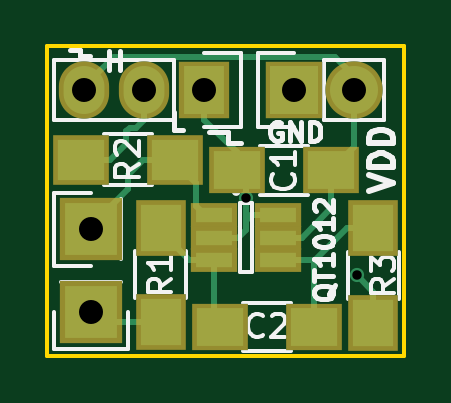
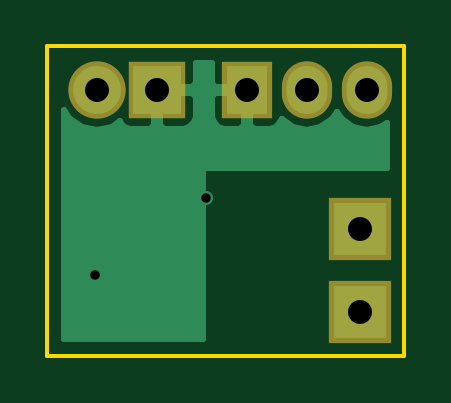
Circuit board: 10 layer files. Board 15.1 x 13.1 mm.
- bottom_copper: AT42QT1012-TSHR-B.Cu.gbl (5086 bytes)
- bottom_mask: AT42QT1012-TSHR-B.Mask.gbs (840 bytes)
- paste: AT42QT1012-TSHR-B.Paste.gbp (488 bytes)
- bottom_silk: AT42QT1012-TSHR-B.SilkS.gbo (843 bytes)
- outline: AT42QT1012-TSHR-Edge.Cuts.gm1 (717 bytes)
- top_copper: AT42QT1012-TSHR-F.Cu.gtl (4303 bytes)
- top_mask: AT42QT1012-TSHR-F.Mask.gts (1393 bytes)
- paste: AT42QT1012-TSHR-F.Paste.gtp (1041 bytes)
- top_silk: AT42QT1012-TSHR-F.SilkS.gto (10619 bytes)
- drill: AT42QT1012-TSHR.drl (331 bytes)

=== bottom_copper: AT42QT1012-TSHR-B.Cu.gbl ===
%TF.GenerationSoftware,KiCad,Pcbnew,4.0.4+e1-6308~48~ubuntu16.04.1-stable*%
%TF.CreationDate,2016-11-03T03:19:36-07:00*%
%TF.ProjectId,AT42QT1012-TSHR,415434325154313031322D545348522E,rev?*%
%TF.FileFunction,Copper,L2,Bot,Signal*%
%FSLAX46Y46*%
G04 Gerber Fmt 4.6, Leading zero omitted, Abs format (unit mm)*
G04 Created by KiCad (PCBNEW 4.0.4+e1-6308~48~ubuntu16.04.1-stable) date Thu Nov  3 03:19:36 2016*
%MOMM*%
%LPD*%
G01*
G04 APERTURE LIST*
%ADD10C,0.100000*%
%ADD11R,2.032000X2.032000*%
%ADD12O,2.032000X2.032000*%
%ADD13R,2.235200X2.235200*%
%ADD14R,1.727200X2.032000*%
%ADD15O,1.727200X2.032000*%
%ADD16C,0.600000*%
%ADD17C,0.254000*%
G04 APERTURE END LIST*
D10*
D11*
X149110000Y-101100000D03*
D12*
X151650000Y-101100000D03*
D13*
X140500000Y-110500000D03*
X140500000Y-107000000D03*
D14*
X145300000Y-101100000D03*
D15*
X142760000Y-101100000D03*
X140220000Y-101100000D03*
D16*
X147050000Y-105675000D03*
X151750000Y-108950000D03*
D17*
G36*
X147459000Y-100814250D02*
X147617750Y-100973000D01*
X148983000Y-100973000D01*
X148983000Y-100953000D01*
X149237000Y-100953000D01*
X149237000Y-100973000D01*
X149257000Y-100973000D01*
X149257000Y-101227000D01*
X149237000Y-101227000D01*
X149237000Y-102592250D01*
X149395750Y-102751000D01*
X150252310Y-102751000D01*
X150485699Y-102654327D01*
X150664327Y-102475698D01*
X150681999Y-102433034D01*
X151018190Y-102657670D01*
X151650000Y-102783345D01*
X152281810Y-102657670D01*
X152817433Y-102299778D01*
X153040000Y-101966683D01*
X153040000Y-111640000D01*
X147177000Y-111640000D01*
X147177000Y-104550000D01*
X147166994Y-104500590D01*
X147138553Y-104458965D01*
X147096159Y-104431685D01*
X147050000Y-104423000D01*
X139360000Y-104423000D01*
X139360000Y-102477830D01*
X139646511Y-102669271D01*
X140220000Y-102783345D01*
X140793489Y-102669271D01*
X141279670Y-102344415D01*
X141490000Y-102029634D01*
X141700330Y-102344415D01*
X142186511Y-102669271D01*
X142760000Y-102783345D01*
X143333489Y-102669271D01*
X143819670Y-102344415D01*
X143834500Y-102322220D01*
X143898073Y-102475698D01*
X144076701Y-102654327D01*
X144310090Y-102751000D01*
X145014250Y-102751000D01*
X145173000Y-102592250D01*
X145173000Y-101227000D01*
X145427000Y-101227000D01*
X145427000Y-102592250D01*
X145585750Y-102751000D01*
X146289910Y-102751000D01*
X146523299Y-102654327D01*
X146701927Y-102475698D01*
X146798600Y-102242309D01*
X146798600Y-101385750D01*
X147459000Y-101385750D01*
X147459000Y-102242309D01*
X147555673Y-102475698D01*
X147734301Y-102654327D01*
X147967690Y-102751000D01*
X148824250Y-102751000D01*
X148983000Y-102592250D01*
X148983000Y-101227000D01*
X147617750Y-101227000D01*
X147459000Y-101385750D01*
X146798600Y-101385750D01*
X146639850Y-101227000D01*
X145427000Y-101227000D01*
X145173000Y-101227000D01*
X145153000Y-101227000D01*
X145153000Y-100973000D01*
X145173000Y-100973000D01*
X145173000Y-100953000D01*
X145427000Y-100953000D01*
X145427000Y-100973000D01*
X146639850Y-100973000D01*
X146798600Y-100814250D01*
X146798600Y-99960000D01*
X147459000Y-99960000D01*
X147459000Y-100814250D01*
X147459000Y-100814250D01*
G37*
X147459000Y-100814250D02*
X147617750Y-100973000D01*
X148983000Y-100973000D01*
X148983000Y-100953000D01*
X149237000Y-100953000D01*
X149237000Y-100973000D01*
X149257000Y-100973000D01*
X149257000Y-101227000D01*
X149237000Y-101227000D01*
X149237000Y-102592250D01*
X149395750Y-102751000D01*
X150252310Y-102751000D01*
X150485699Y-102654327D01*
X150664327Y-102475698D01*
X150681999Y-102433034D01*
X151018190Y-102657670D01*
X151650000Y-102783345D01*
X152281810Y-102657670D01*
X152817433Y-102299778D01*
X153040000Y-101966683D01*
X153040000Y-111640000D01*
X147177000Y-111640000D01*
X147177000Y-104550000D01*
X147166994Y-104500590D01*
X147138553Y-104458965D01*
X147096159Y-104431685D01*
X147050000Y-104423000D01*
X139360000Y-104423000D01*
X139360000Y-102477830D01*
X139646511Y-102669271D01*
X140220000Y-102783345D01*
X140793489Y-102669271D01*
X141279670Y-102344415D01*
X141490000Y-102029634D01*
X141700330Y-102344415D01*
X142186511Y-102669271D01*
X142760000Y-102783345D01*
X143333489Y-102669271D01*
X143819670Y-102344415D01*
X143834500Y-102322220D01*
X143898073Y-102475698D01*
X144076701Y-102654327D01*
X144310090Y-102751000D01*
X145014250Y-102751000D01*
X145173000Y-102592250D01*
X145173000Y-101227000D01*
X145427000Y-101227000D01*
X145427000Y-102592250D01*
X145585750Y-102751000D01*
X146289910Y-102751000D01*
X146523299Y-102654327D01*
X146701927Y-102475698D01*
X146798600Y-102242309D01*
X146798600Y-101385750D01*
X147459000Y-101385750D01*
X147459000Y-102242309D01*
X147555673Y-102475698D01*
X147734301Y-102654327D01*
X147967690Y-102751000D01*
X148824250Y-102751000D01*
X148983000Y-102592250D01*
X148983000Y-101227000D01*
X147617750Y-101227000D01*
X147459000Y-101385750D01*
X146798600Y-101385750D01*
X146639850Y-101227000D01*
X145427000Y-101227000D01*
X145173000Y-101227000D01*
X145153000Y-101227000D01*
X145153000Y-100973000D01*
X145173000Y-100973000D01*
X145173000Y-100953000D01*
X145427000Y-100953000D01*
X145427000Y-100973000D01*
X146639850Y-100973000D01*
X146798600Y-100814250D01*
X146798600Y-99960000D01*
X147459000Y-99960000D01*
X147459000Y-100814250D01*
M02*

=== bottom_mask: AT42QT1012-TSHR-B.Mask.gbs ===
%TF.GenerationSoftware,KiCad,Pcbnew,4.0.4+e1-6308~48~ubuntu16.04.1-stable*%
%TF.CreationDate,2016-11-03T03:19:36-07:00*%
%TF.ProjectId,AT42QT1012-TSHR,415434325154313031322D545348522E,rev?*%
%TF.FileFunction,Soldermask,Bot*%
%FSLAX46Y46*%
G04 Gerber Fmt 4.6, Leading zero omitted, Abs format (unit mm)*
G04 Created by KiCad (PCBNEW 4.0.4+e1-6308~48~ubuntu16.04.1-stable) date Thu Nov  3 03:19:36 2016*
%MOMM*%
%LPD*%
G01*
G04 APERTURE LIST*
%ADD10C,0.100000*%
%ADD11R,2.432000X2.432000*%
%ADD12O,2.432000X2.432000*%
%ADD13R,2.635200X2.635200*%
%ADD14R,2.127200X2.432000*%
%ADD15O,2.127200X2.432000*%
G04 APERTURE END LIST*
D10*
D11*
X149110000Y-101100000D03*
D12*
X151650000Y-101100000D03*
D13*
X140500000Y-110500000D03*
X140500000Y-107000000D03*
D14*
X145300000Y-101100000D03*
D15*
X142760000Y-101100000D03*
X140220000Y-101100000D03*
M02*

=== paste: AT42QT1012-TSHR-B.Paste.gbp ===
%TF.GenerationSoftware,KiCad,Pcbnew,4.0.4+e1-6308~48~ubuntu16.04.1-stable*%
%TF.CreationDate,2016-11-03T03:19:36-07:00*%
%TF.ProjectId,AT42QT1012-TSHR,415434325154313031322D545348522E,rev?*%
%TF.FileFunction,Paste,Bot*%
%FSLAX46Y46*%
G04 Gerber Fmt 4.6, Leading zero omitted, Abs format (unit mm)*
G04 Created by KiCad (PCBNEW 4.0.4+e1-6308~48~ubuntu16.04.1-stable) date Thu Nov  3 03:19:36 2016*
%MOMM*%
%LPD*%
G01*
G04 APERTURE LIST*
%ADD10C,0.100000*%
G04 APERTURE END LIST*
D10*
M02*

=== bottom_silk: AT42QT1012-TSHR-B.SilkS.gbo ===
%TF.GenerationSoftware,KiCad,Pcbnew,4.0.4+e1-6308~48~ubuntu16.04.1-stable*%
%TF.CreationDate,2016-11-03T03:19:36-07:00*%
%TF.ProjectId,AT42QT1012-TSHR,415434325154313031322D545348522E,rev?*%
%TF.FileFunction,Legend,Bot*%
%FSLAX46Y46*%
G04 Gerber Fmt 4.6, Leading zero omitted, Abs format (unit mm)*
G04 Created by KiCad (PCBNEW 4.0.4+e1-6308~48~ubuntu16.04.1-stable) date Thu Nov  3 03:19:36 2016*
%MOMM*%
%LPD*%
G01*
G04 APERTURE LIST*
%ADD10C,0.100000*%
%ADD11R,2.432000X2.432000*%
%ADD12O,2.432000X2.432000*%
%ADD13R,2.635200X2.635200*%
%ADD14R,2.127200X2.432000*%
%ADD15O,2.127200X2.432000*%
G04 APERTURE END LIST*
D10*
%LPC*%
D11*
X149110000Y-101100000D03*
D12*
X151650000Y-101100000D03*
D13*
X140500000Y-110500000D03*
X140500000Y-107000000D03*
D14*
X145300000Y-101100000D03*
D15*
X142760000Y-101100000D03*
X140220000Y-101100000D03*
M02*

=== outline: AT42QT1012-TSHR-Edge.Cuts.gm1 ===
%TF.GenerationSoftware,KiCad,Pcbnew,4.0.4+e1-6308~48~ubuntu16.04.1-stable*%
%TF.CreationDate,2016-11-03T03:19:36-07:00*%
%TF.ProjectId,AT42QT1012-TSHR,415434325154313031322D545348522E,rev?*%
%TF.FileFunction,Profile,NP*%
%FSLAX46Y46*%
G04 Gerber Fmt 4.6, Leading zero omitted, Abs format (unit mm)*
G04 Created by KiCad (PCBNEW 4.0.4+e1-6308~48~ubuntu16.04.1-stable) date Thu Nov  3 03:19:36 2016*
%MOMM*%
%LPD*%
G01*
G04 APERTURE LIST*
%ADD10C,0.100000*%
%ADD11C,0.150000*%
G04 APERTURE END LIST*
D10*
D11*
X138650000Y-112350000D02*
X153750000Y-112350000D01*
X138650000Y-99250000D02*
X138650000Y-112350000D01*
X153750000Y-99250000D02*
X138650000Y-99250000D01*
X153750000Y-112350000D02*
X153750000Y-99250000D01*
M02*

=== top_copper: AT42QT1012-TSHR-F.Cu.gtl ===
%TF.GenerationSoftware,KiCad,Pcbnew,4.0.4+e1-6308~48~ubuntu16.04.1-stable*%
%TF.CreationDate,2016-11-03T03:19:36-07:00*%
%TF.ProjectId,AT42QT1012-TSHR,415434325154313031322D545348522E,rev?*%
%TF.FileFunction,Copper,L1,Top,Signal*%
%FSLAX46Y46*%
G04 Gerber Fmt 4.6, Leading zero omitted, Abs format (unit mm)*
G04 Created by KiCad (PCBNEW 4.0.4+e1-6308~48~ubuntu16.04.1-stable) date Thu Nov  3 03:19:36 2016*
%MOMM*%
%LPD*%
G01*
G04 APERTURE LIST*
%ADD10C,0.100000*%
%ADD11R,2.000000X1.600000*%
%ADD12R,2.032000X2.032000*%
%ADD13O,2.032000X2.032000*%
%ADD14R,2.235200X2.235200*%
%ADD15R,1.727200X2.032000*%
%ADD16O,1.727200X2.032000*%
%ADD17R,1.700000X2.000000*%
%ADD18R,2.000000X1.700000*%
%ADD19R,1.560000X0.650000*%
%ADD20C,0.600000*%
%ADD21C,0.250000*%
G04 APERTURE END LIST*
D10*
D11*
X150675000Y-104500000D03*
X146675000Y-104500000D03*
X145950000Y-111125000D03*
X149950000Y-111125000D03*
D12*
X149110000Y-101100000D03*
D13*
X151650000Y-101100000D03*
D14*
X140500000Y-110500000D03*
X140500000Y-107000000D03*
D15*
X145300000Y-101100000D03*
D16*
X142760000Y-101100000D03*
X140220000Y-101100000D03*
D17*
X143450000Y-106925000D03*
X143450000Y-110925000D03*
D18*
X144075000Y-104050000D03*
X140075000Y-104050000D03*
D17*
X152450000Y-106950000D03*
X152450000Y-110950000D03*
D19*
X145700000Y-106400000D03*
X145700000Y-107350000D03*
X145700000Y-108300000D03*
X148400000Y-108300000D03*
X148400000Y-106400000D03*
X148400000Y-107350000D03*
D20*
X147050000Y-105675000D03*
X151750000Y-108950000D03*
D21*
X148400000Y-107350000D02*
X149430000Y-107350000D01*
X149430000Y-107350000D02*
X150675000Y-106105000D01*
X150675000Y-106105000D02*
X150675000Y-105550000D01*
X150675000Y-105550000D02*
X150675000Y-104500000D01*
X151650000Y-101100000D02*
X151650000Y-103525000D01*
X151650000Y-103525000D02*
X150675000Y-104500000D01*
X140220000Y-101100000D02*
X140220000Y-100947600D01*
X140220000Y-100947600D02*
X141467600Y-99700000D01*
X141467600Y-99700000D02*
X150850000Y-99700000D01*
X150850000Y-99700000D02*
X151650000Y-100500000D01*
X151650000Y-100500000D02*
X151650000Y-101100000D01*
X145300000Y-101100000D02*
X145300000Y-102366000D01*
X145300000Y-102366000D02*
X146675000Y-103741000D01*
X146675000Y-103741000D02*
X146675000Y-104500000D01*
X147050000Y-105675000D02*
X147050000Y-104875000D01*
X147050000Y-104875000D02*
X146675000Y-104500000D01*
X147050000Y-106625000D02*
X147050000Y-105675000D01*
X145700000Y-107350000D02*
X146730000Y-107350000D01*
X146730000Y-107350000D02*
X147050000Y-107030000D01*
X147050000Y-107030000D02*
X147050000Y-106625000D01*
X147275000Y-106400000D02*
X148400000Y-106400000D01*
X147050000Y-106625000D02*
X147275000Y-106400000D01*
X152450000Y-110950000D02*
X152450000Y-109650000D01*
X152450000Y-109650000D02*
X151750000Y-108950000D01*
X145700000Y-108300000D02*
X145700000Y-110875000D01*
X145700000Y-110875000D02*
X145950000Y-111125000D01*
X145700000Y-108300000D02*
X144670000Y-108300000D01*
X144670000Y-108300000D02*
X143450000Y-107080000D01*
X143450000Y-107080000D02*
X143450000Y-106925000D01*
X150000000Y-108300000D02*
X149950000Y-108350000D01*
X149950000Y-108350000D02*
X149950000Y-111125000D01*
X152450000Y-106950000D02*
X151350000Y-106950000D01*
X151350000Y-106950000D02*
X150000000Y-108300000D01*
X149430000Y-108300000D02*
X148400000Y-108300000D01*
X150000000Y-108300000D02*
X149430000Y-108300000D01*
X143450000Y-110925000D02*
X140925000Y-110925000D01*
X140925000Y-110925000D02*
X140500000Y-110500000D01*
X142050000Y-104700000D02*
X142700000Y-104050000D01*
X142700000Y-104050000D02*
X144075000Y-104050000D01*
X142050000Y-105300000D02*
X142050000Y-104700000D01*
X140500000Y-106850000D02*
X142050000Y-105300000D01*
X140500000Y-107000000D02*
X140500000Y-106850000D01*
X145700000Y-106400000D02*
X145325000Y-106400000D01*
X145325000Y-106400000D02*
X144950000Y-106025000D01*
X144950000Y-106025000D02*
X144950000Y-105050000D01*
X144950000Y-105050000D02*
X144075000Y-104175000D01*
X144075000Y-104175000D02*
X144075000Y-104050000D01*
X142760000Y-101100000D02*
X142760000Y-102366000D01*
X142760000Y-102366000D02*
X142426000Y-102700000D01*
X142426000Y-102700000D02*
X142150000Y-102700000D01*
X142000000Y-103375000D02*
X141325000Y-104050000D01*
X142150000Y-102700000D02*
X142000000Y-102850000D01*
X142000000Y-102850000D02*
X142000000Y-103375000D01*
X141325000Y-104050000D02*
X140075000Y-104050000D01*
M02*

=== top_mask: AT42QT1012-TSHR-F.Mask.gts ===
%TF.GenerationSoftware,KiCad,Pcbnew,4.0.4+e1-6308~48~ubuntu16.04.1-stable*%
%TF.CreationDate,2016-11-03T03:19:36-07:00*%
%TF.ProjectId,AT42QT1012-TSHR,415434325154313031322D545348522E,rev?*%
%TF.FileFunction,Soldermask,Top*%
%FSLAX46Y46*%
G04 Gerber Fmt 4.6, Leading zero omitted, Abs format (unit mm)*
G04 Created by KiCad (PCBNEW 4.0.4+e1-6308~48~ubuntu16.04.1-stable) date Thu Nov  3 03:19:36 2016*
%MOMM*%
%LPD*%
G01*
G04 APERTURE LIST*
%ADD10C,0.100000*%
%ADD11R,2.400000X2.000000*%
%ADD12R,2.432000X2.432000*%
%ADD13O,2.432000X2.432000*%
%ADD14R,2.635200X2.635200*%
%ADD15R,2.127200X2.432000*%
%ADD16O,2.127200X2.432000*%
%ADD17R,2.100000X2.400000*%
%ADD18R,2.400000X2.100000*%
%ADD19R,1.960000X1.050000*%
G04 APERTURE END LIST*
D10*
D11*
X150675000Y-104500000D03*
X146675000Y-104500000D03*
X145950000Y-111125000D03*
X149950000Y-111125000D03*
D12*
X149110000Y-101100000D03*
D13*
X151650000Y-101100000D03*
D14*
X140500000Y-110500000D03*
X140500000Y-107000000D03*
D15*
X145300000Y-101100000D03*
D16*
X142760000Y-101100000D03*
X140220000Y-101100000D03*
D17*
X143450000Y-106925000D03*
X143450000Y-110925000D03*
D18*
X144075000Y-104050000D03*
X140075000Y-104050000D03*
D17*
X152450000Y-106950000D03*
X152450000Y-110950000D03*
D19*
X145700000Y-106400000D03*
X145700000Y-107350000D03*
X145700000Y-108300000D03*
X148400000Y-108300000D03*
X148400000Y-106400000D03*
X148400000Y-107350000D03*
M02*

=== paste: AT42QT1012-TSHR-F.Paste.gtp ===
%TF.GenerationSoftware,KiCad,Pcbnew,4.0.4+e1-6308~48~ubuntu16.04.1-stable*%
%TF.CreationDate,2016-11-03T03:19:36-07:00*%
%TF.ProjectId,AT42QT1012-TSHR,415434325154313031322D545348522E,rev?*%
%TF.FileFunction,Paste,Top*%
%FSLAX46Y46*%
G04 Gerber Fmt 4.6, Leading zero omitted, Abs format (unit mm)*
G04 Created by KiCad (PCBNEW 4.0.4+e1-6308~48~ubuntu16.04.1-stable) date Thu Nov  3 03:19:36 2016*
%MOMM*%
%LPD*%
G01*
G04 APERTURE LIST*
%ADD10C,0.100000*%
%ADD11R,2.000000X1.600000*%
%ADD12R,1.700000X2.000000*%
%ADD13R,2.000000X1.700000*%
%ADD14R,1.560000X0.650000*%
G04 APERTURE END LIST*
D10*
D11*
X150675000Y-104500000D03*
X146675000Y-104500000D03*
X145950000Y-111125000D03*
X149950000Y-111125000D03*
D12*
X143450000Y-106925000D03*
X143450000Y-110925000D03*
D13*
X144075000Y-104050000D03*
X140075000Y-104050000D03*
D12*
X152450000Y-106950000D03*
X152450000Y-110950000D03*
D14*
X145700000Y-106400000D03*
X145700000Y-107350000D03*
X145700000Y-108300000D03*
X148400000Y-108300000D03*
X148400000Y-106400000D03*
X148400000Y-107350000D03*
M02*

=== top_silk: AT42QT1012-TSHR-F.SilkS.gto (10619 bytes, source omitted) ===
=== drill: AT42QT1012-TSHR.drl ===
M48
;DRILL file {KiCad 4.0.4+e1-6308~48~ubuntu16.04.1-stable} date Thu Nov  3 03:19:39 2016
;FORMAT={-:-/ absolute / metric / decimal}
FMAT,2
METRIC,TZ
T1C0.400
T2C1.016
%
G90
G05
M71
T1
X147.05Y-105.675
X151.75Y-108.95
T2
X140.22Y-101.1
X140.5Y-107.
X140.5Y-110.5
X142.76Y-101.1
X145.3Y-101.1
X149.11Y-101.1
X151.65Y-101.1
T0
M30

